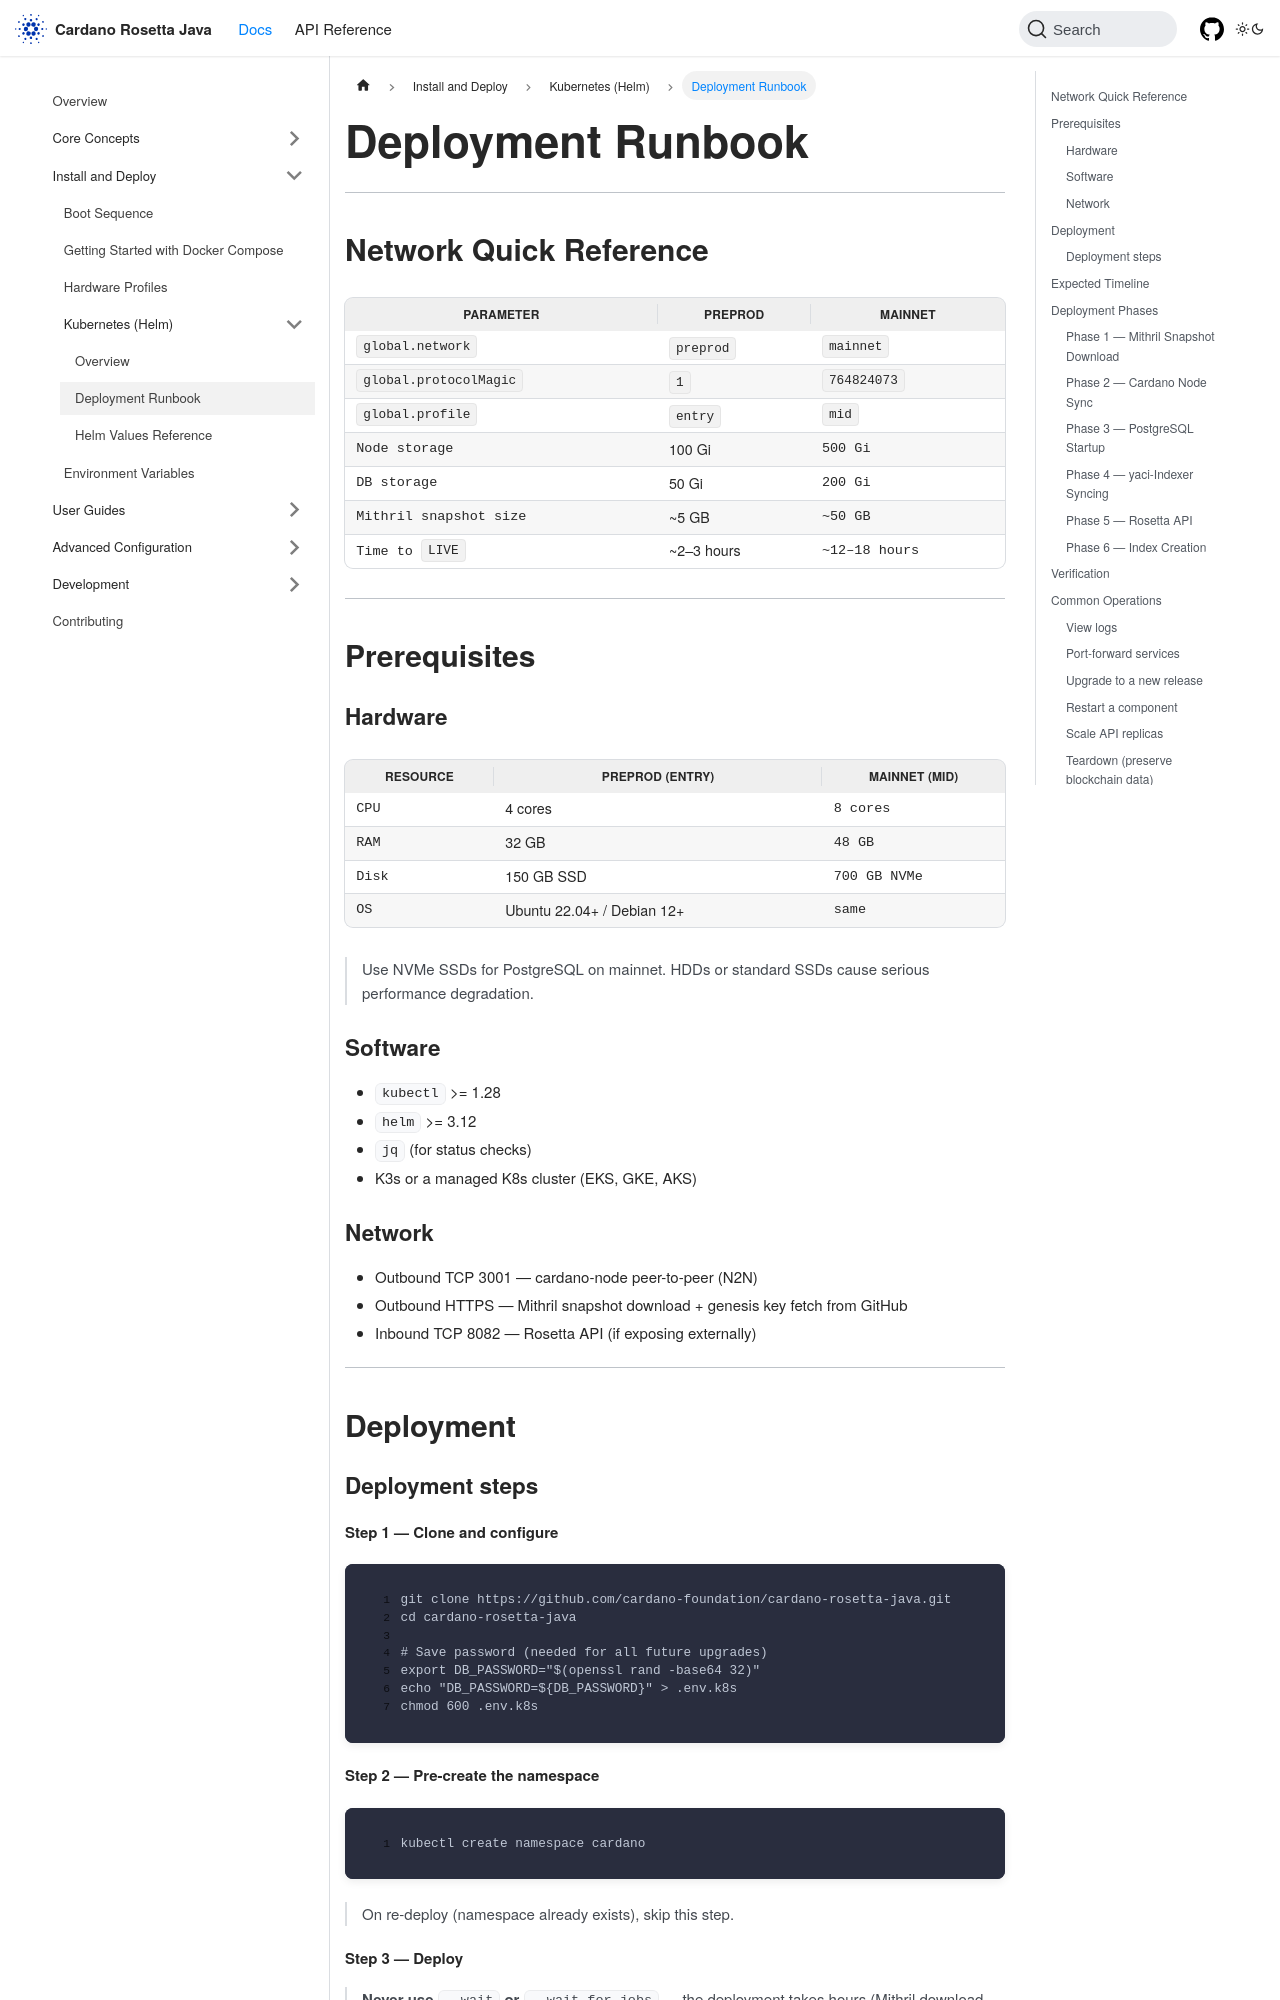

repository: cardano-foundation/cardano-rosetta-java · page: docs/install-and-deploy/kubernetes/deployment/index.html · generator: docusaurus

---
sidebar_position: 2
title: Deployment Runbook
description: This runbook covers deploying and operating **Cardano Rosetta Java** on Kubernetes (K3s single-host or managed cluster) for both **preprod** and **mainnet**.
---
---

## Network Quick Reference

| Parameter | Preprod | Mainnet |
|-----------|---------|---------|
| `global.network` | `preprod` | `mainnet` |
| `global.protocolMagic` | `1` | `764824073` |
| `global.profile` | `entry` | `mid` |
| Node storage | 100 Gi | 500 Gi |
| DB storage | 50 Gi | 200 Gi |
| Mithril snapshot size | ~5 GB | ~50 GB |
| Time to `LIVE` | ~2–3 hours | ~12–18 hours |

---

## Prerequisites

### Hardware

| Resource | Preprod (entry) | Mainnet (mid) |
|----------|----------------|--------------|
| CPU | 4 cores | 8 cores |
| RAM | 32 GB | 48 GB |
| Disk | 150 GB SSD | 700 GB NVMe |
| OS | Ubuntu 22.04+ / Debian 12+ | same |

> Use NVMe SSDs for PostgreSQL on mainnet. HDDs or standard SSDs cause serious performance degradation.

### Software
- `kubectl` >= 1.28
- `helm` >= 3.12
- `jq` (for status checks)
- K3s or a managed K8s cluster (EKS, GKE, AKS)

### Network
- Outbound TCP 3001 — cardano-node peer-to-peer (N2N)
- Outbound HTTPS — Mithril snapshot download + genesis key fetch from GitHub
- Inbound TCP 8082 — Rosetta API (if exposing externally)

---

## Deployment

### Deployment steps

#### Step 1 — Clone and configure

```bash
git clone https://github.com/cardano-foundation/cardano-rosetta-java.git
cd cardano-rosetta-java

# Save password (needed for all future upgrades)
export DB_PASSWORD="$(openssl rand -base64 32)"
echo "DB_PASSWORD=${DB_PASSWORD}" > .env.k8s
chmod 600 .env.k8s
```

#### Step 2 — Pre-create the namespace

```bash
kubectl create namespace cardano
```

> On re-deploy (namespace already exists), skip this step.
